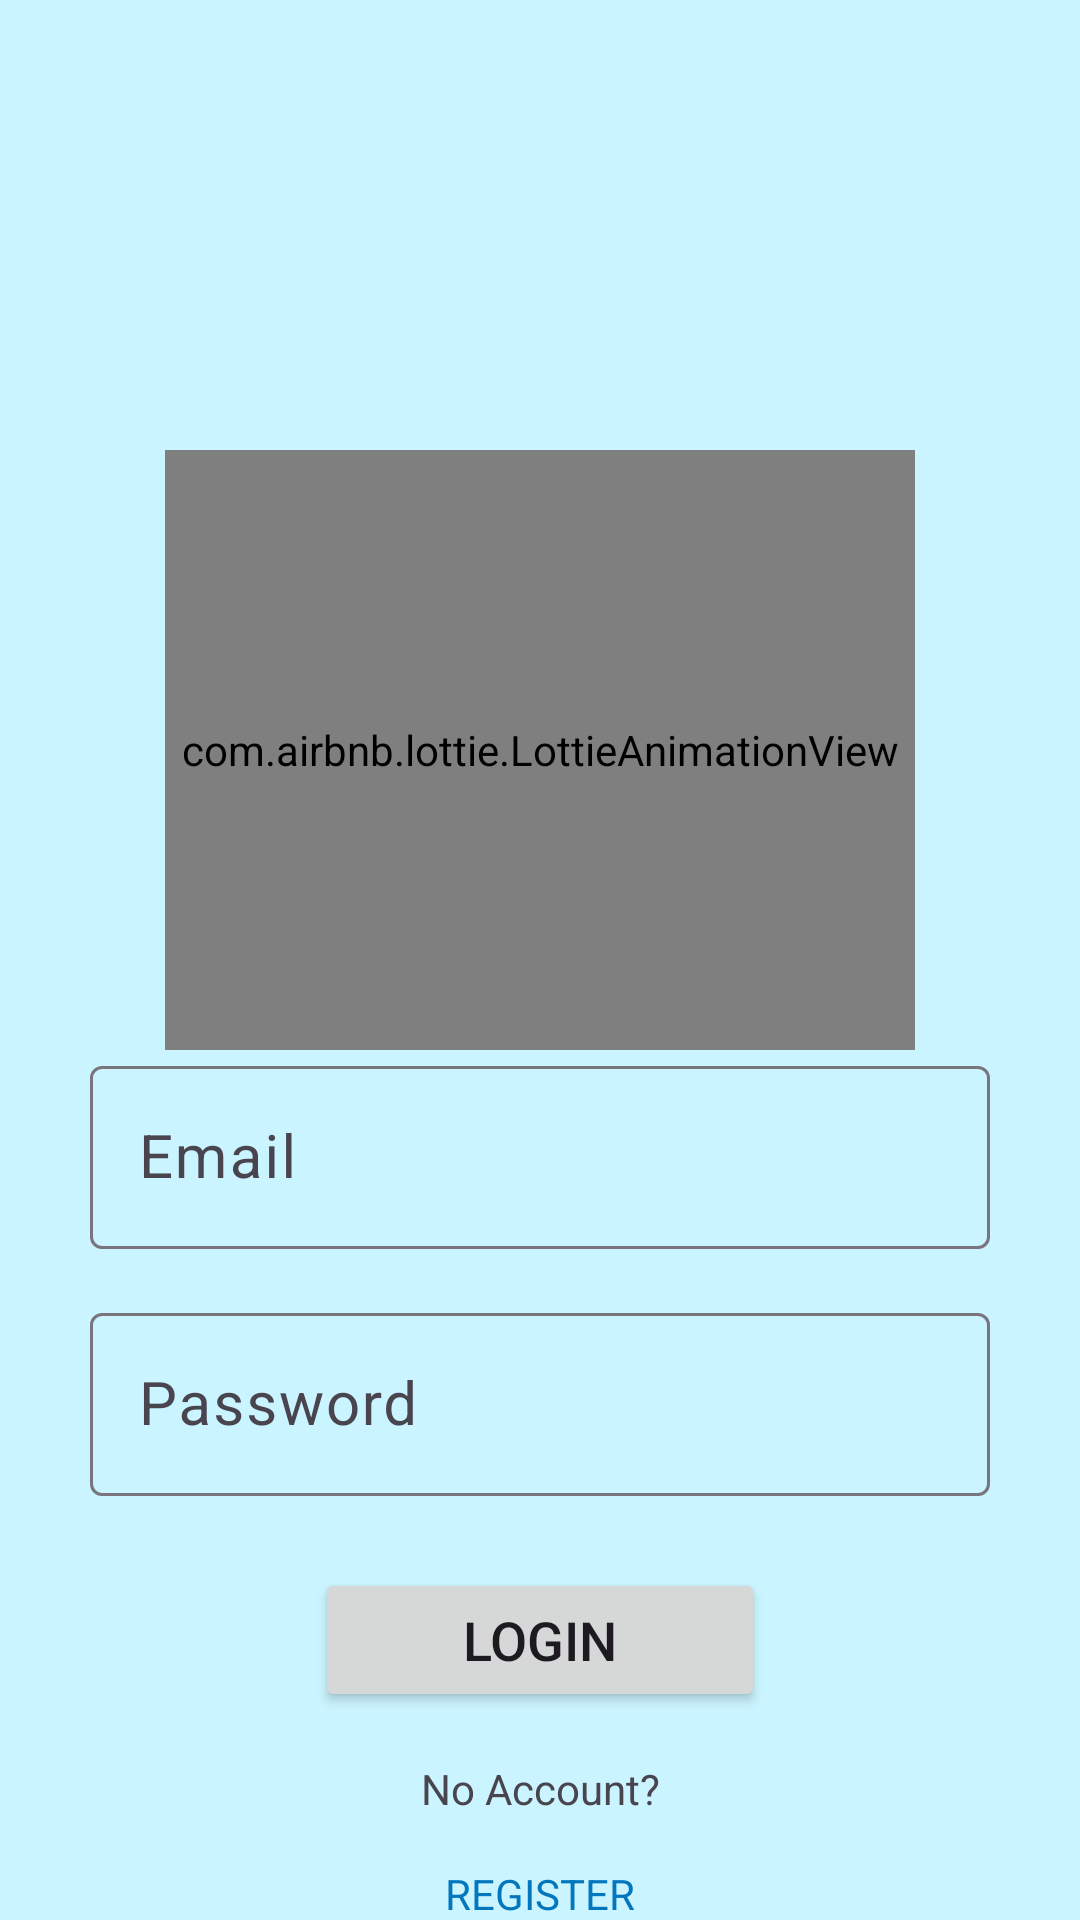

Layout XML and referenced resources for this Android screen:
<!-- AndroidManifest.xml: application theme Theme.GetFeed -->
<!-- res/layout/shop_login_activity.xml -->
<?xml version="1.0" encoding="utf-8"?>
<androidx.constraintlayout.widget.ConstraintLayout
    xmlns:android="http://schemas.android.com/apk/res/android"
    xmlns:app="http://schemas.android.com/apk/res-auto"
    xmlns:tools="http://schemas.android.com/tools"
    android:id="@+id/main"
    android:layout_width="match_parent"
    android:layout_height="match_parent"
    android:background="@color/very_light_blue"
    tools:context=".shop_login">

    <com.airbnb.lottie.LottieAnimationView
        android:id="@+id/animation"
        android:layout_width="250dp"
        android:layout_height="200dp"
        android:layout_marginTop="150dp"
        app:lottie_autoPlay="true"
        app:lottie_loop="false"
        app:lottie_rawRes="@raw/login2"
        app:layout_constraintTop_toTopOf="parent"
        app:layout_constraintStart_toStartOf="parent"
        app:layout_constraintEnd_toEndOf="parent"
        app:layout_constraintBottom_toTopOf="@id/shop_login_email_layout"/>

    
    <com.google.android.material.textfield.TextInputLayout
        android:id="@+id/shop_login_email_layout"
        android:layout_width="300dp"
        android:layout_height="wrap_content"
        android:layout_marginTop="350dp"
        app:layout_constraintTop_toTopOf="parent"
        app:layout_constraintStart_toStartOf="parent"
        app:layout_constraintEnd_toEndOf="parent">

        <com.google.android.material.textfield.TextInputEditText
            android:id="@+id/shop_login_email"
            android:layout_width="match_parent"
            android:layout_height="wrap_content"
            android:hint="@string/email"
            android:inputType="textEmailAddress"
            android:textSize="20sp"/>

    </com.google.android.material.textfield.TextInputLayout>

    
    <com.google.android.material.textfield.TextInputLayout
        android:id="@+id/shop_login_pass_layout"
        android:layout_width="300dp"
        android:layout_height="wrap_content"
        android:layout_marginTop="16dp"
        app:layout_constraintTop_toBottomOf="@+id/shop_login_email_layout"
        app:layout_constraintStart_toStartOf="parent"
        app:layout_constraintEnd_toEndOf="parent">

        <com.google.android.material.textfield.TextInputEditText
            android:id="@+id/shop_login_pass"
            android:layout_width="match_parent"
            android:layout_height="wrap_content"
            android:hint="@string/password"
            android:inputType="textPassword"
            android:textSize="20sp"/>

    </com.google.android.material.textfield.TextInputLayout>

    
    <Button
        android:id="@+id/shop_login_btn"
        android:layout_width="150dp"
        android:layout_height="wrap_content"
        android:text="@string/login"
        android:textSize="18sp"
        android:layout_marginTop="24dp"
        app:layout_constraintTop_toBottomOf="@+id/shop_login_pass_layout"
        app:layout_constraintStart_toStartOf="parent"
        app:layout_constraintEnd_toEndOf="parent"/>

    
    <TextView
        android:id="@+id/textView"
        android:layout_width="wrap_content"
        android:layout_height="wrap_content"
        android:text="@string/NOA"
        android:textSize="14sp"
        android:layout_marginTop="16dp"
        app:layout_constraintTop_toBottomOf="@+id/shop_login_btn"
        app:layout_constraintStart_toStartOf="parent"
        app:layout_constraintEnd_toEndOf="parent"/>

    
    <TextView
        android:id="@+id/shop_login_reg"
        android:layout_width="wrap_content"
        android:layout_height="wrap_content"
        android:text="@string/register"
        android:textColor="@color/blue"
        android:textSize="14sp"
        android:layout_marginTop="16dp"
        app:layout_constraintTop_toBottomOf="@+id/textView"
        app:layout_constraintStart_toStartOf="parent"
        app:layout_constraintEnd_toEndOf="parent"/>

</androidx.constraintlayout.widget.ConstraintLayout>
<!-- resources referenced by this layout -->
<resources>
  <color name="blue">#FF0277BD</color>
  <color name="very_light_blue">#CAF4FF</color>
  <string name="NOA">No Account?</string>
  <string name="email">Email</string>
  <string name="login">LOGIN</string>
  <string name="password">Password</string>
  <string name="register">REGISTER</string>
  <style name="Theme.GetFeed" parent="Base.Theme.GetFeed" />
  <style name="Base.Theme.GetFeed" parent="Theme.Material3.DayNight.NoActionBar">
          
          
      </style>
</resources>
